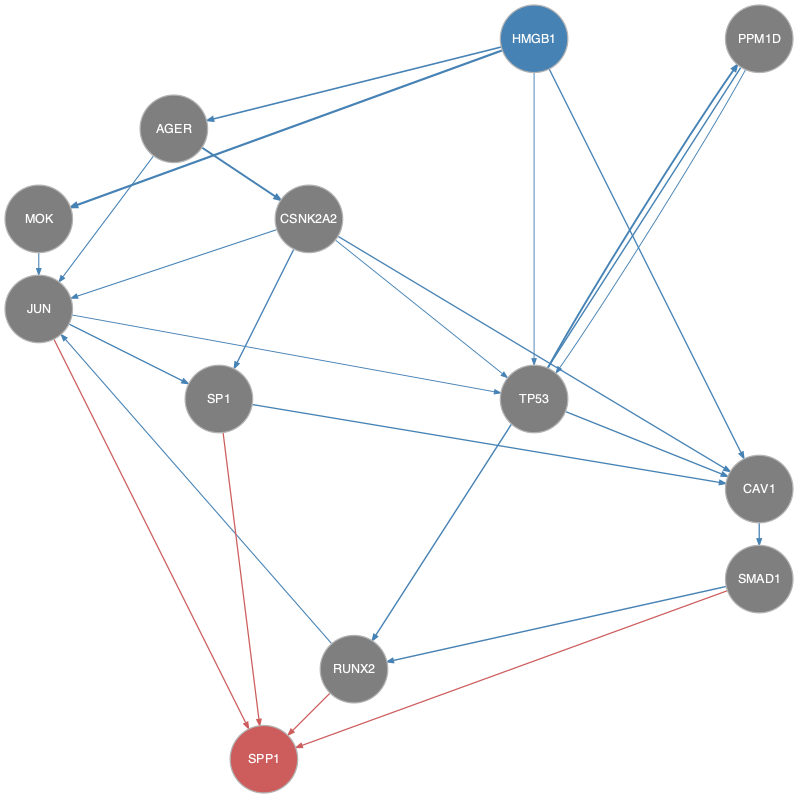

The table this chart was drawn from, first rows:
from	to
AGER	CSNK2A2
AGER	JUN
CAV1	SMAD1
CSNK2A2	CAV1
CSNK2A2	JUN
CSNK2A2	SP1
CSNK2A2	TP53
HMGB1	AGER
HMGB1	CAV1
HMGB1	MOK
HMGB1	TP53
JUN	SP1
JUN	TP53
MOK	JUN
PPM1D	RUNX2
PPM1D	TP53
RUNX2	JUN
SMAD1	RUNX2
SP1	CAV1
TP53	CAV1
TP53	PPM1D
JUN	SPP1
RUNX2	SPP1
SMAD1	SPP1
SP1	SPP1
